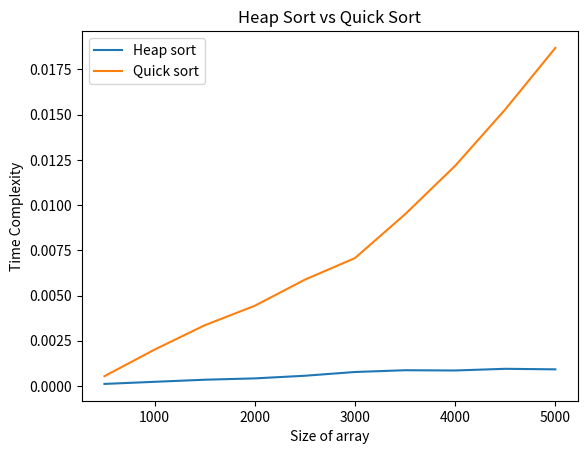

Here is the Python script that generated this plot:
import matplotlib.pyplot as plt
import numpy as np

# Time complexity values for Heap Sort and Quick Sort for different array sizes
num_heap = np.array([500,1000,1500,2000,2500,3000,3500,4000,4500,5000])
tc_heap = np.array([0.0001100000009,0.0002269999968,0.0003420000139,0.0004159999953,0.000561999972,0.0007699999842,0.0008670000243,0.0008529999759,0.0009459999856,0.00091599999])

num_quick = np.array([500,1000,1500,2000,2500,3000,3500,4000,4500,5000])
tc_quick = np.array([0.0005380000221,0.002006999915,0.003351999912,0.004430999979,0.005874999799,0.007069000043,0.009491999634,0.01217199955,0.01529099979,0.01869199984])

plt.plot(num_heap, tc_heap, label='Heap sort')
plt.plot(num_quick, tc_quick, label='Quick sort')
plt.xlabel('Size of array')
plt.ylabel('Time Complexity')
plt.legend()
plt.title('Heap Sort vs Quick Sort')
plt.show()
